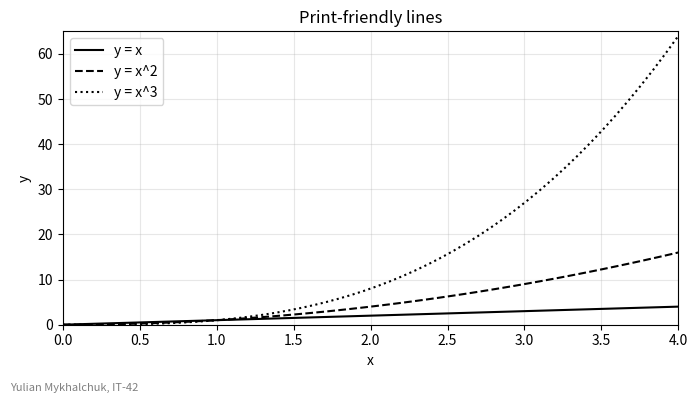

This chart was generated by the following Python code:
import numpy as np
import matplotlib.pyplot as plt

STUDENT_NAME = "Yulian Mykhalchuk"
STUDENT_GROUP = "IT-42"

x = np.linspace(0, 4, 50)

fig, ax = plt.subplots(figsize=(7, 4))

ax.plot(
    x,
    x,
    color="black",
    linestyle="-",
    label="y = x"
)

ax.plot(
    x,
    x ** 2,
    color="black",
    linestyle="--",
    label="y = x^2"
)

ax.plot(
    x,
    x ** 3,
    color="black",
    linestyle=":",
    label="y = x^3"
)

ax.set_title("Print-friendly lines")
ax.set_xlabel("x")
ax.set_ylabel("y")

ax.set_xlim(0, 4)
ax.set_ylim(0, 65)

ax.grid(True, alpha=0.3)
ax.legend(loc="upper left")

fig.text(
    0.01,
    0.01,
    f"{STUDENT_NAME}, {STUDENT_GROUP}",
    fontsize=8,
    color="gray"
)

fig.tight_layout(rect=[0, 0.03, 1, 1])
fig.savefig("task_6.png", dpi=150)

plt.show()
